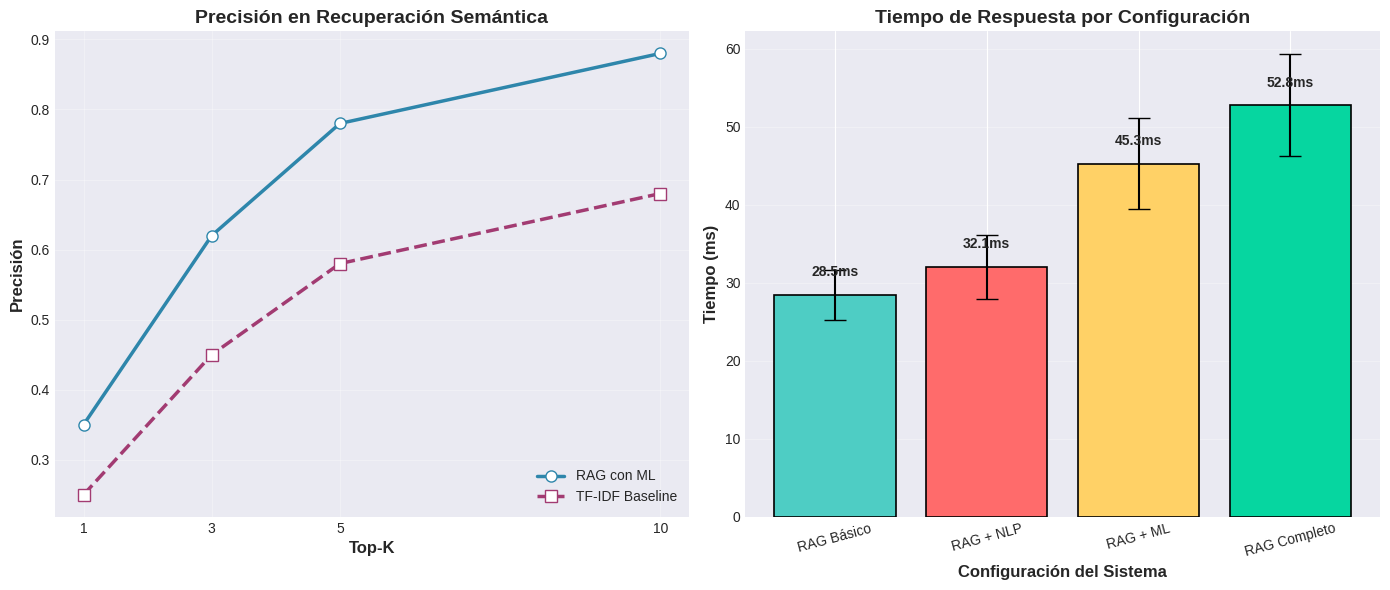

Python code for this plot:
#!/usr/bin/env python3
"""
generar_grafica_recuperacion.py - Gráfica comparativa RAG vs baseline
"""
import matplotlib.pyplot as plt
import numpy as np
import json
from pathlib import Path

# Datos de ejemplo (reemplaza con tus datos reales)
def generate_retrieval_chart():
    # Configurar estilo
    plt.style.use('seaborn-v0_8-darkgrid')
    fig, (ax1, ax2) = plt.subplots(1, 2, figsize=(14, 6))
    
    # Top-K Accuracy
    k_values = [1, 3, 5, 10]
    rag_accuracy = [0.35, 0.62, 0.78, 0.88]  # RAG con embeddings ML
    baseline_accuracy = [0.25, 0.45, 0.58, 0.68]  # TF-IDF tradicional
    
    ax1.plot(k_values, rag_accuracy, 'o-', linewidth=2.5, markersize=8, 
             label='RAG con ML', color='#2E86AB', markerfacecolor='white')
    ax1.plot(k_values, baseline_accuracy, 's--', linewidth=2.5, markersize=8,
             label='TF-IDF Baseline', color='#A23B72', markerfacecolor='white')
    
    ax1.set_xlabel('Top-K', fontsize=12, fontweight='bold')
    ax1.set_ylabel('Precisión', fontsize=12, fontweight='bold')
    ax1.set_title('Precisión en Recuperación Semántica', fontsize=14, fontweight='bold')
    ax1.legend(loc='lower right')
    ax1.grid(True, alpha=0.3)
    ax1.set_xticks(k_values)
    
    # Tiempo de respuesta
    models = ['RAG Básico', 'RAG + NLP', 'RAG + ML', 'RAG Completo']
    avg_times = [28.5, 32.1, 45.3, 52.8]  # ms
    std_dev = [3.2, 4.1, 5.8, 6.5]
    
    colors = ['#4ECDC4', '#FF6B6B', '#FFD166', '#06D6A0']
    bars = ax2.bar(models, avg_times, yerr=std_dev, capsize=8, 
                   color=colors, edgecolor='black', linewidth=1.2)
    
    # Añadir etiquetas de valor
    for bar, time in zip(bars, avg_times):
        ax2.text(bar.get_x() + bar.get_width()/2, bar.get_height() + 2,
                f'{time:.1f}ms', ha='center', va='bottom', fontweight='bold')
    
    ax2.set_xlabel('Configuración del Sistema', fontsize=12, fontweight='bold')
    ax2.set_ylabel('Tiempo (ms)', fontsize=12, fontweight='bold')
    ax2.set_title('Tiempo de Respuesta por Configuración', fontsize=14, fontweight='bold')
    ax2.tick_params(axis='x', rotation=15)
    ax2.grid(True, alpha=0.3, axis='y')
    
    plt.tight_layout()
    
    # Guardar
    output_path = Path("graficas") / "recuperacion_semantica.png"
    output_path.parent.mkdir(exist_ok=True)
    plt.savefig(output_path, dpi=300, bbox_inches='tight')
    plt.show()
    
    print(f"✅ Gráfica guardada en: {output_path}")
    return output_path

if __name__ == "__main__":
    generate_retrieval_chart()
